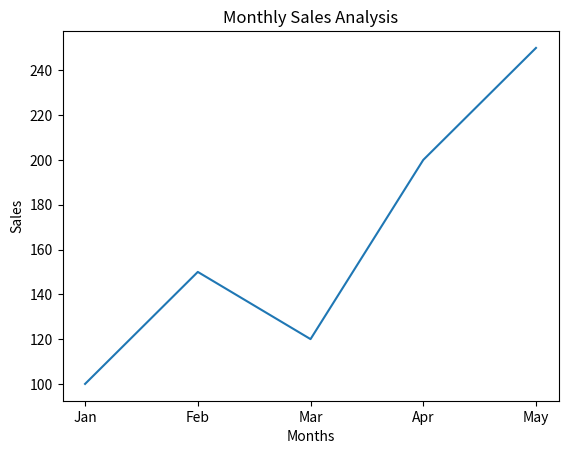

Generate this figure with matplotlib:
import matplotlib.pyplot as plt

months = ["Jan", "Feb", "Mar", "Apr", "May"]
sales = [100, 150, 120, 200, 250]

plt.plot(months, sales)

plt.title("Monthly Sales Analysis")
plt.xlabel("Months")
plt.ylabel("Sales")

plt.show()
